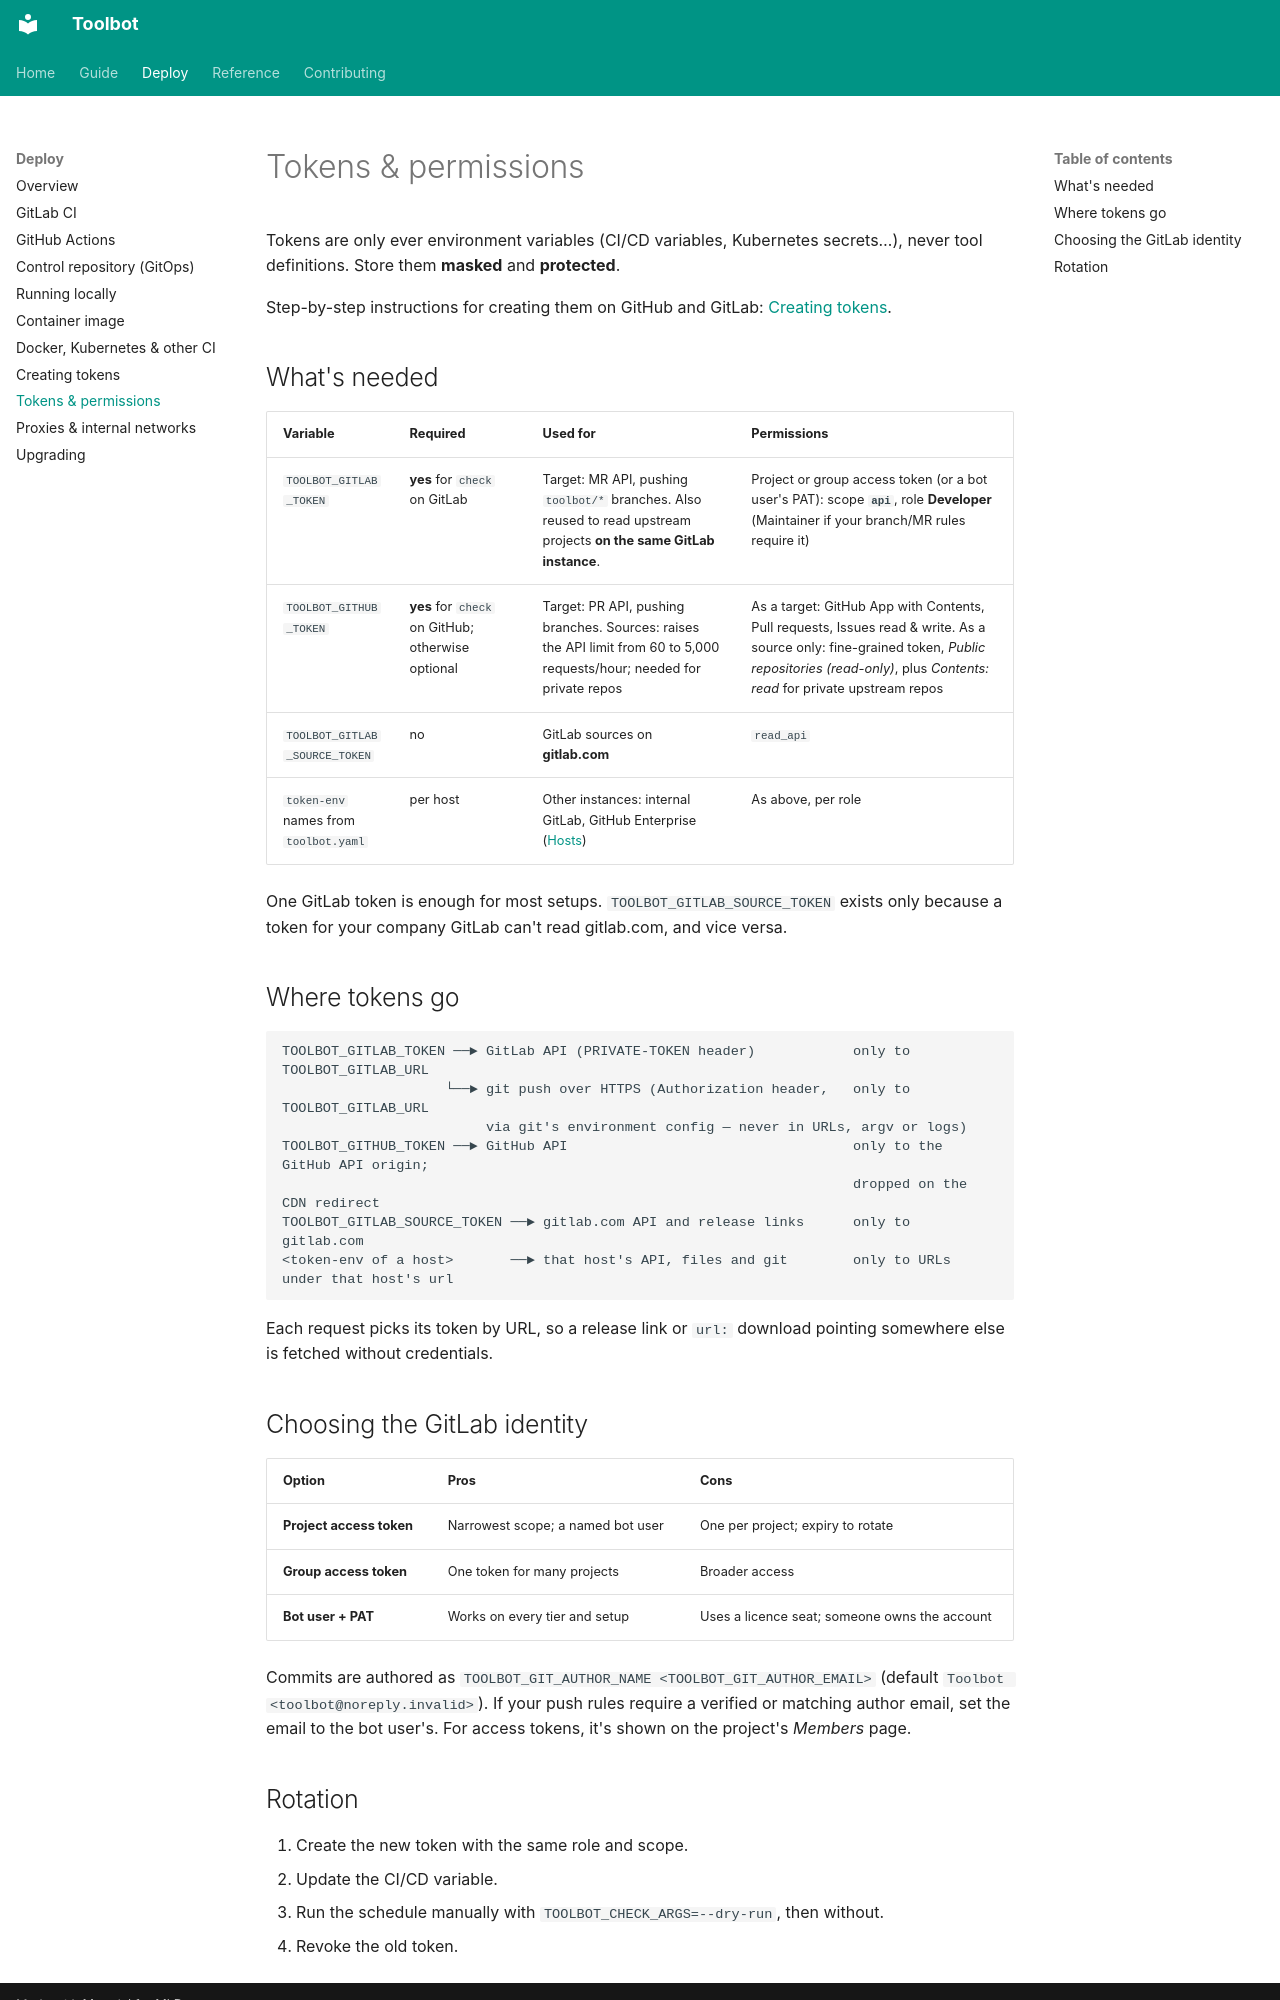

repository: CharlieWoo01/toolbot · page: deploy/tokens/index.html · generator: mkdocs

# Tokens & permissions

Tokens are only ever environment variables (CI/CD variables, Kubernetes secrets…), never tool definitions. Store them **masked** and **protected**.

Step-by-step instructions for creating them on GitHub and GitLab: [Creating tokens](creating-tokens.md).

## What's needed

| Variable | Required | Used for | Permissions |
| --- | --- | --- | --- |
| `TOOLBOT_GITLAB_TOKEN` | **yes** for `check` on GitLab | Target: MR API, pushing `toolbot/*` branches. Also reused to read upstream projects **on the same GitLab instance**. | Project or group access token (or a bot user's PAT): scope **`api`**, role **Developer** (Maintainer if your branch/MR rules require it) |
| `TOOLBOT_GITHUB_TOKEN` | **yes** for `check` on GitHub; otherwise optional | Target: PR API, pushing branches. Sources: raises the API limit from 60 to 5,000 requests/hour; needed for private repos | As a target: GitHub App with Contents, Pull requests, Issues read & write. As a source only: fine-grained token, *Public repositories (read-only)*, plus *Contents: read* for private upstream repos |
| `TOOLBOT_GITLAB_SOURCE_TOKEN` | no | GitLab sources on **gitlab.com** | `read_api` |
| `token-env` names from `toolbot.yaml` | per host | Other instances: internal GitLab, GitHub Enterprise ([Hosts](../guide/hosts.md)) | As above, per role |

One GitLab token is enough for most setups. `TOOLBOT_GITLAB_SOURCE_TOKEN` exists only because a token for your company GitLab can't read gitlab.com, and vice versa.

## Where tokens go

```text
TOOLBOT_GITLAB_TOKEN ──► GitLab API (PRIVATE-TOKEN header)            only to TOOLBOT_GITLAB_URL
                    └──► git push over HTTPS (Authorization header,   only to TOOLBOT_GITLAB_URL
                         via git's environment config — never in URLs, argv or logs)
TOOLBOT_GITHUB_TOKEN ──► GitHub API                                   only to the GitHub API origin;
                                                                      dropped on the CDN redirect
TOOLBOT_GITLAB_SOURCE_TOKEN ──► gitlab.com API and release links      only to gitlab.com
<token-env of a host>       ──► that host's API, files and git        only to URLs under that host's url
```

Each request picks its token by URL, so a release link or `url:` download pointing somewhere else is fetched without credentials.

## Choosing the GitLab identity

| Option | Pros | Cons |
| --- | --- | --- |
| **Project access token** | Narrowest scope; a named bot user | One per project; expiry to rotate |
| **Group access token** | One token for many projects | Broader access |
| **Bot user + PAT** | Works on every tier and setup | Uses a licence seat; someone owns the account |

Commits are authored as `TOOLBOT_GIT_AUTHOR_NAME <TOOLBOT_GIT_AUTHOR_EMAIL>` (default `Toolbot <toolbot@noreply.invalid>`). If your push rules require a verified or matching author email, set the email to the bot user's. For access tokens, it's shown on the project's *Members* page.
